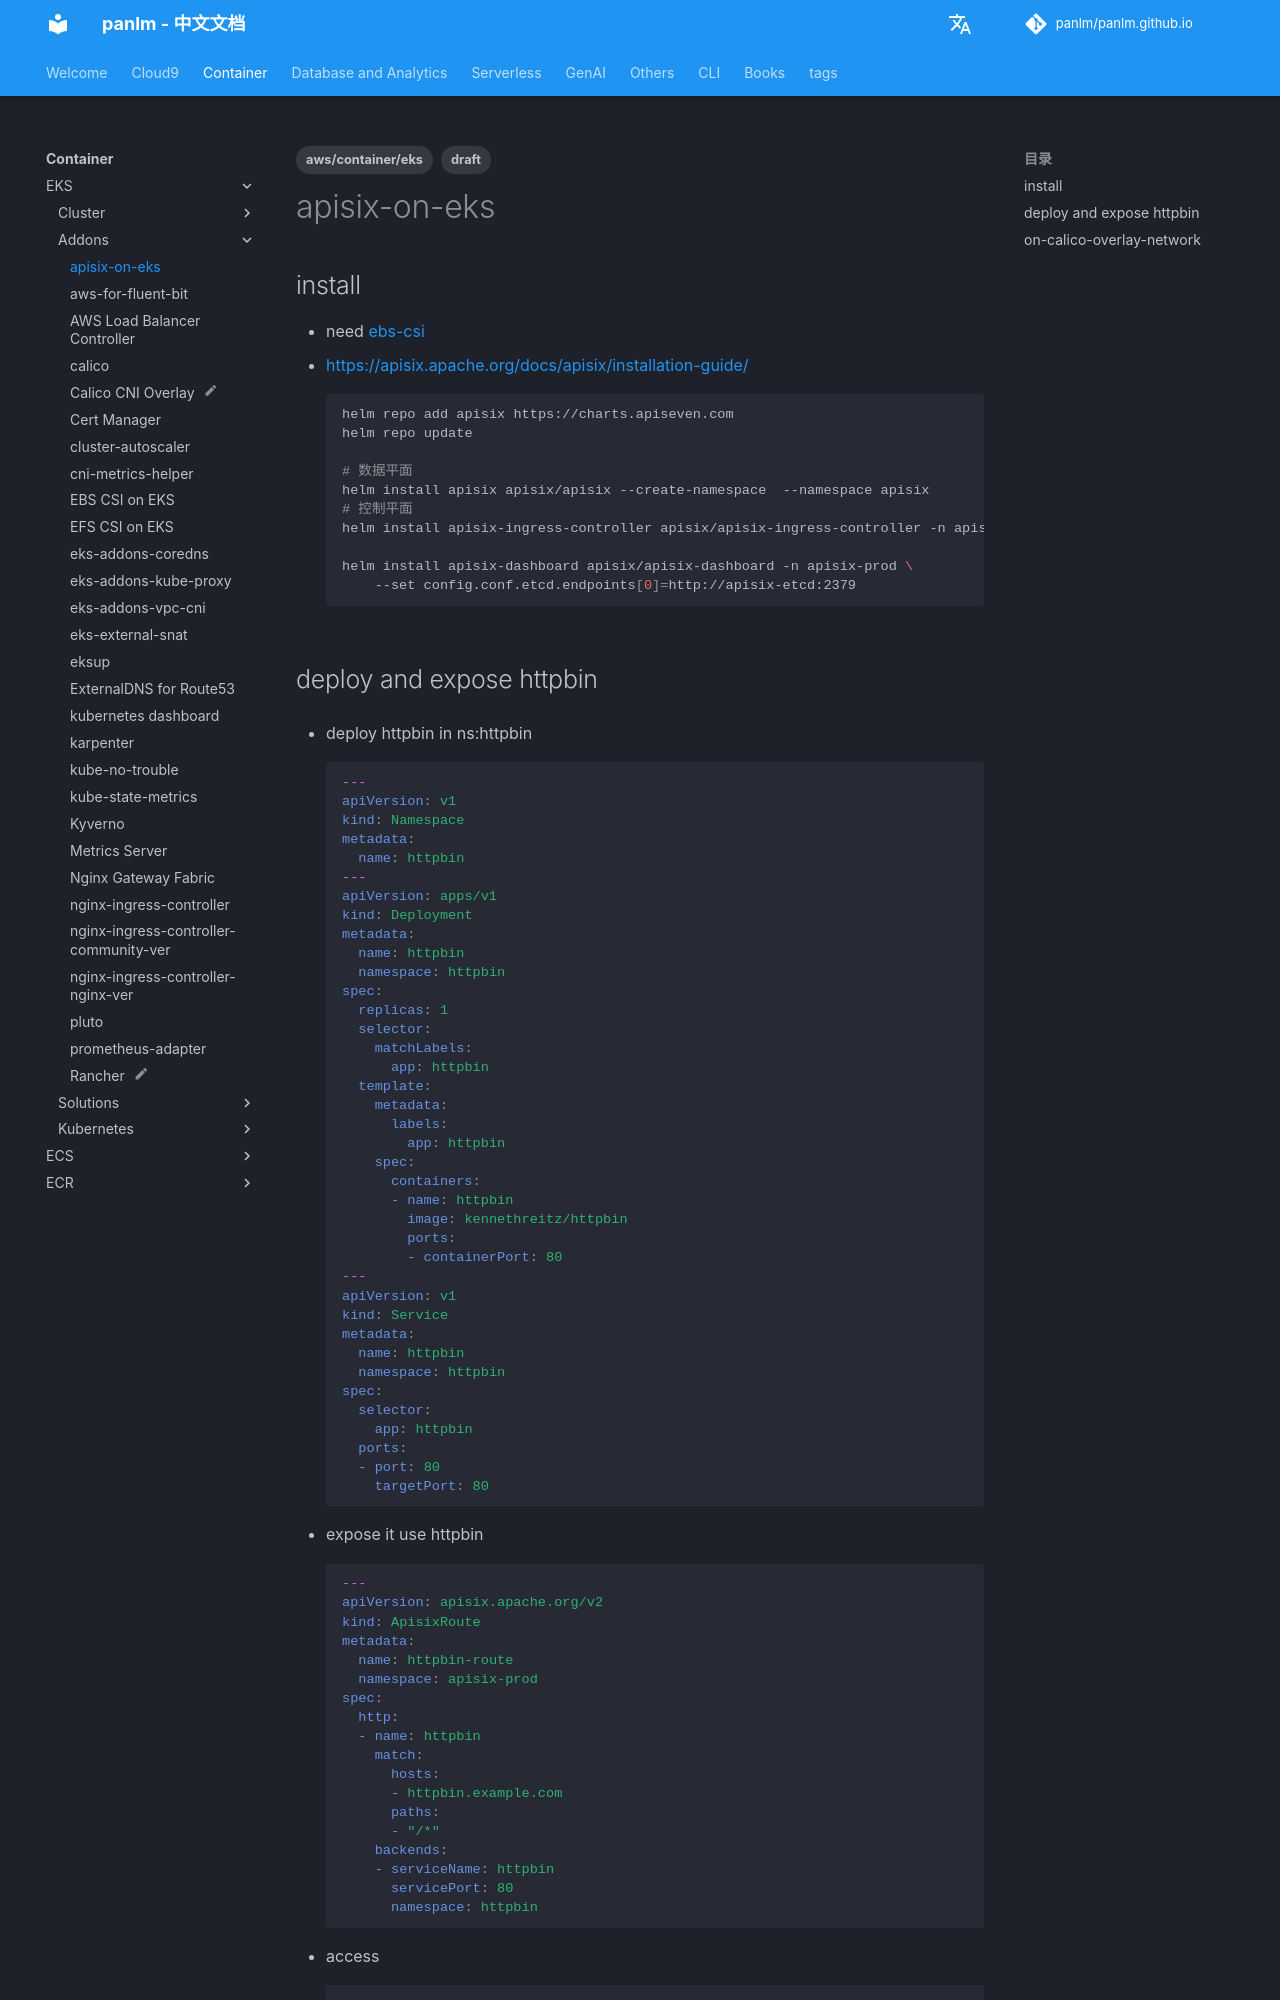

repository: panlm/panlm.github.io · page: zh/EKS/addons/apisix-on-eks/index.html · generator: mkdocs

---
title: apisix-on-eks
description: null
created: 2026-01-04 11:45:36.196000
last_modified: 2026-01-04
tags:
- draft
- aws/container/eks
permalink: git-mkdocs/eks/addons/apisix-on-eks
---

# apisix-on-eks

## install

- need [[ebs-csi|ebs-csi]]
- https://apisix.apache.org/docs/apisix/installation-guide/
```sh
helm repo add apisix https://charts.apiseven.com
helm repo update

# 数据平面
helm install apisix apisix/apisix --create-namespace  --namespace apisix
# 控制平面
helm install apisix-ingress-controller apisix/apisix-ingress-controller -n apisix-prod

helm install apisix-dashboard apisix/apisix-dashboard -n apisix-prod \
    --set config.conf.etcd.endpoints[0]=http://apisix-etcd:2379

```

## deploy and expose httpbin

- deploy httpbin in ns:httpbin
```yaml
---
apiVersion: v1
kind: Namespace
metadata:
  name: httpbin
---
apiVersion: apps/v1
kind: Deployment
metadata:
  name: httpbin
  namespace: httpbin
spec:
  replicas: 1
  selector:
    matchLabels:
      app: httpbin
  template:
    metadata:
      labels:
        app: httpbin
    spec:
      containers:
      - name: httpbin
        image: kennethreitz/httpbin
        ports:
        - containerPort: 80
---
apiVersion: v1
kind: Service
metadata:
  name: httpbin
  namespace: httpbin
spec:
  selector:
    app: httpbin
  ports:
  - port: 80
    targetPort: 80
```

- expose it use httpbin
```yaml
---
apiVersion: apisix.apache.org/v2
kind: ApisixRoute
metadata:
  name: httpbin-route
  namespace: apisix-prod
spec:
  http:
  - name: httpbin
    match:
      hosts:
      - httpbin.example.com
      paths:
      - "/*"
    backends:
    - serviceName: httpbin
      servicePort: 80
      namespace: httpbin

```

- access
```sh
curl -H "Host: httpbin.example.com" http://lb-of-apisix-gateway-svc.domainname/ip
```
